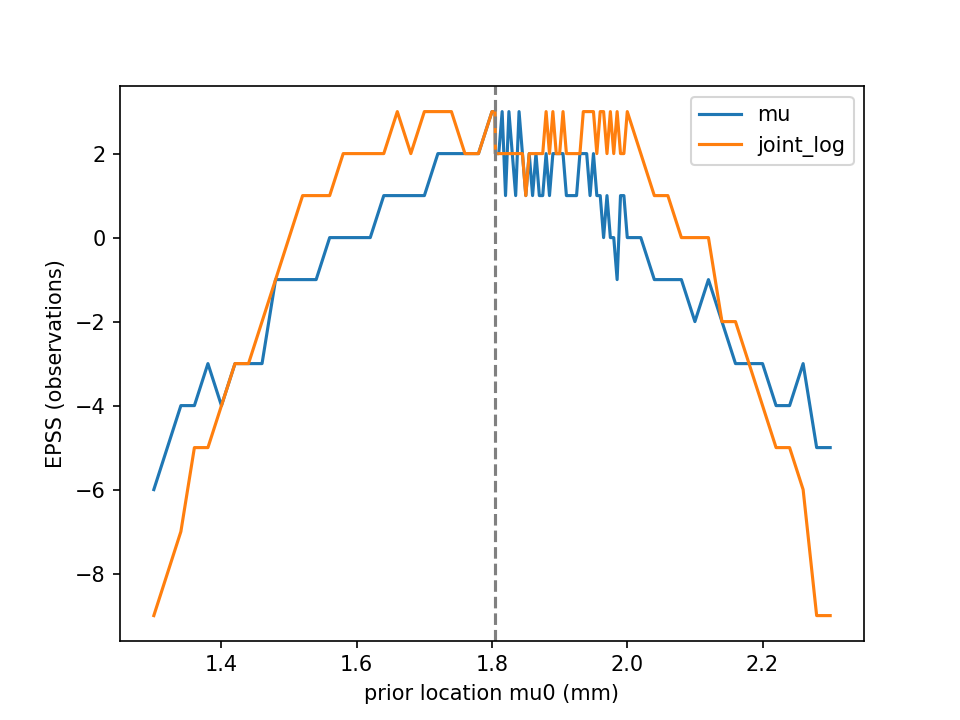

The data file committed next to this chart (first rows):
method, target, mu0, epss, fixed_risk, candidate_risk, boundary, risk_reps
wiesenfarth, mu, 1.3, -6, 0.2424, 0.2328, 0, 1000
wiesenfarth, joint_log, 1.3, -9, 0.5668, 0.5641, 0, 1000
wiesenfarth, mu, 1.32, -5, 0.2442, 0.2474, 0, 1000
wiesenfarth, joint_log, 1.32, -8, 0.5459, 0.5528, 0, 1000
wiesenfarth, mu, 1.34, -4, 0.2548, 0.2607, 0, 1000
wiesenfarth, joint_log, 1.34, -7, 0.5778, 0.564, 0, 1000
wiesenfarth, mu, 1.36, -4, 0.2495, 0.2637, 0, 1000
wiesenfarth, joint_log, 1.36, -5, 0.5885, 0.6108, 0, 1000
wiesenfarth, mu, 1.38, -3, 0.2695, 0.2533, 0, 1000
wiesenfarth, joint_log, 1.38, -5, 0.5819, 0.5693, 0, 1000
wiesenfarth, mu, 1.4, -4, 0.2281, 0.2216, 0, 1000
wiesenfarth, joint_log, 1.4, -4, 0.5551, 0.5602, 0, 1000
wiesenfarth, mu, 1.42, -3, 0.2438, 0.2371, 0, 1000
wiesenfarth, joint_log, 1.42, -3, 0.5567, 0.5864, 0, 1000
wiesenfarth, mu, 1.44, -3, 0.2411, 0.236, 0, 1000
wiesenfarth, joint_log, 1.44, -3, 0.5467, 0.5279, 0, 1000
wiesenfarth, mu, 1.46, -3, 0.2474, 0.23, 0, 1000
wiesenfarth, joint_log, 1.46, -2, 0.5592, 0.5513, 0, 1000
wiesenfarth, mu, 1.48, -1, 0.2593, 0.2782, 0, 1000
wiesenfarth, joint_log, 1.48, -1, 0.5432, 0.5579, 0, 1000
wiesenfarth, mu, 1.5, -1, 0.262, 0.2568, 0, 1000
wiesenfarth, joint_log, 1.5, 0, 0.5521, 0.5861, 0, 1000
wiesenfarth, mu, 1.52, -1, 0.2415, 0.2404, 0, 1000
wiesenfarth, joint_log, 1.52, 1, 0.5548, 0.5639, 0, 1000
wiesenfarth, mu, 1.54, -1, 0.2438, 0.2561, 0, 1000
wiesenfarth, joint_log, 1.54, 1, 0.5367, 0.5561, 0, 1000
wiesenfarth, mu, 1.56, 0, 0.2677, 0.2792, 0, 1000
wiesenfarth, joint_log, 1.56, 1, 0.567, 0.5569, 0, 1000
wiesenfarth, mu, 1.58, 0, 0.2629, 0.274, 0, 1000
wiesenfarth, joint_log, 1.58, 2, 0.6008, 0.5918, 0, 1000
wiesenfarth, mu, 1.6, 0, 0.2474, 0.2513, 0, 1000
wiesenfarth, joint_log, 1.6, 2, 0.54, 0.5376, 0, 1000
wiesenfarth, mu, 1.62, 0, 0.2581, 0.2445, 0, 1000
wiesenfarth, joint_log, 1.62, 2, 0.554, 0.5356, 0, 1000
wiesenfarth, mu, 1.64, 1, 0.2269, 0.2431, 0, 1000
wiesenfarth, joint_log, 1.64, 2, 0.536, 0.5196, 0, 1000
wiesenfarth, mu, 1.66, 1, 0.25, 0.2612, 0, 1000
wiesenfarth, joint_log, 1.66, 3, 0.5845, 0.584, 0, 1000
wiesenfarth, mu, 1.68, 1, 0.2523, 0.2401, 0, 1000
wiesenfarth, joint_log, 1.68, 2, 0.554, 0.5234, 0, 1000
wiesenfarth, mu, 1.7, 1, 0.2374, 0.2339, 0, 1000
wiesenfarth, joint_log, 1.7, 3, 0.5538, 0.5798, 0, 1000
wiesenfarth, mu, 1.72, 2, 0.2535, 0.2651, 0, 1000
wiesenfarth, joint_log, 1.72, 3, 0.5875, 0.6052, 0, 1000
wiesenfarth, mu, 1.74, 2, 0.2731, 0.255, 0, 1000
wiesenfarth, joint_log, 1.74, 3, 0.6063, 0.6184, 0, 1000
wiesenfarth, mu, 1.76, 2, 0.2496, 0.2443, 0, 1000
wiesenfarth, joint_log, 1.76, 2, 0.5782, 0.5369, 0, 1000
wiesenfarth, mu, 1.78, 2, 0.2535, 0.2468, 0, 1000
wiesenfarth, joint_log, 1.78, 2, 0.5846, 0.5378, 0, 1000
wiesenfarth, mu, 1.8, 3, 0.245, 0.2608, 0, 1000
wiesenfarth, joint_log, 1.8, 3, 0.5633, 0.5889, 0, 1000
wiesenfarth, mu, 1.804, 3, 0.2613, 0.2642, 0, 1000
wiesenfarth, joint_log, 1.804, 3, 0.5702, 0.5796, 0, 1000
wiesenfarth, mu, 1.805, 2, 0.2322, 0.2597, 0, 1000
wiesenfarth, joint_log, 1.805, 2, 0.545, 0.5693, 0, 1000
wiesenfarth, mu, 1.81, 2, 0.249, 0.2329, 0, 1000
wiesenfarth, joint_log, 1.81, 2, 0.5362, 0.5582, 0, 1000
wiesenfarth, mu, 1.815, 3, 0.2841, 0.2669, 0, 1000
wiesenfarth, joint_log, 1.815, 2, 0.5842, 0.5723, 0, 1000
... 104 more rows
